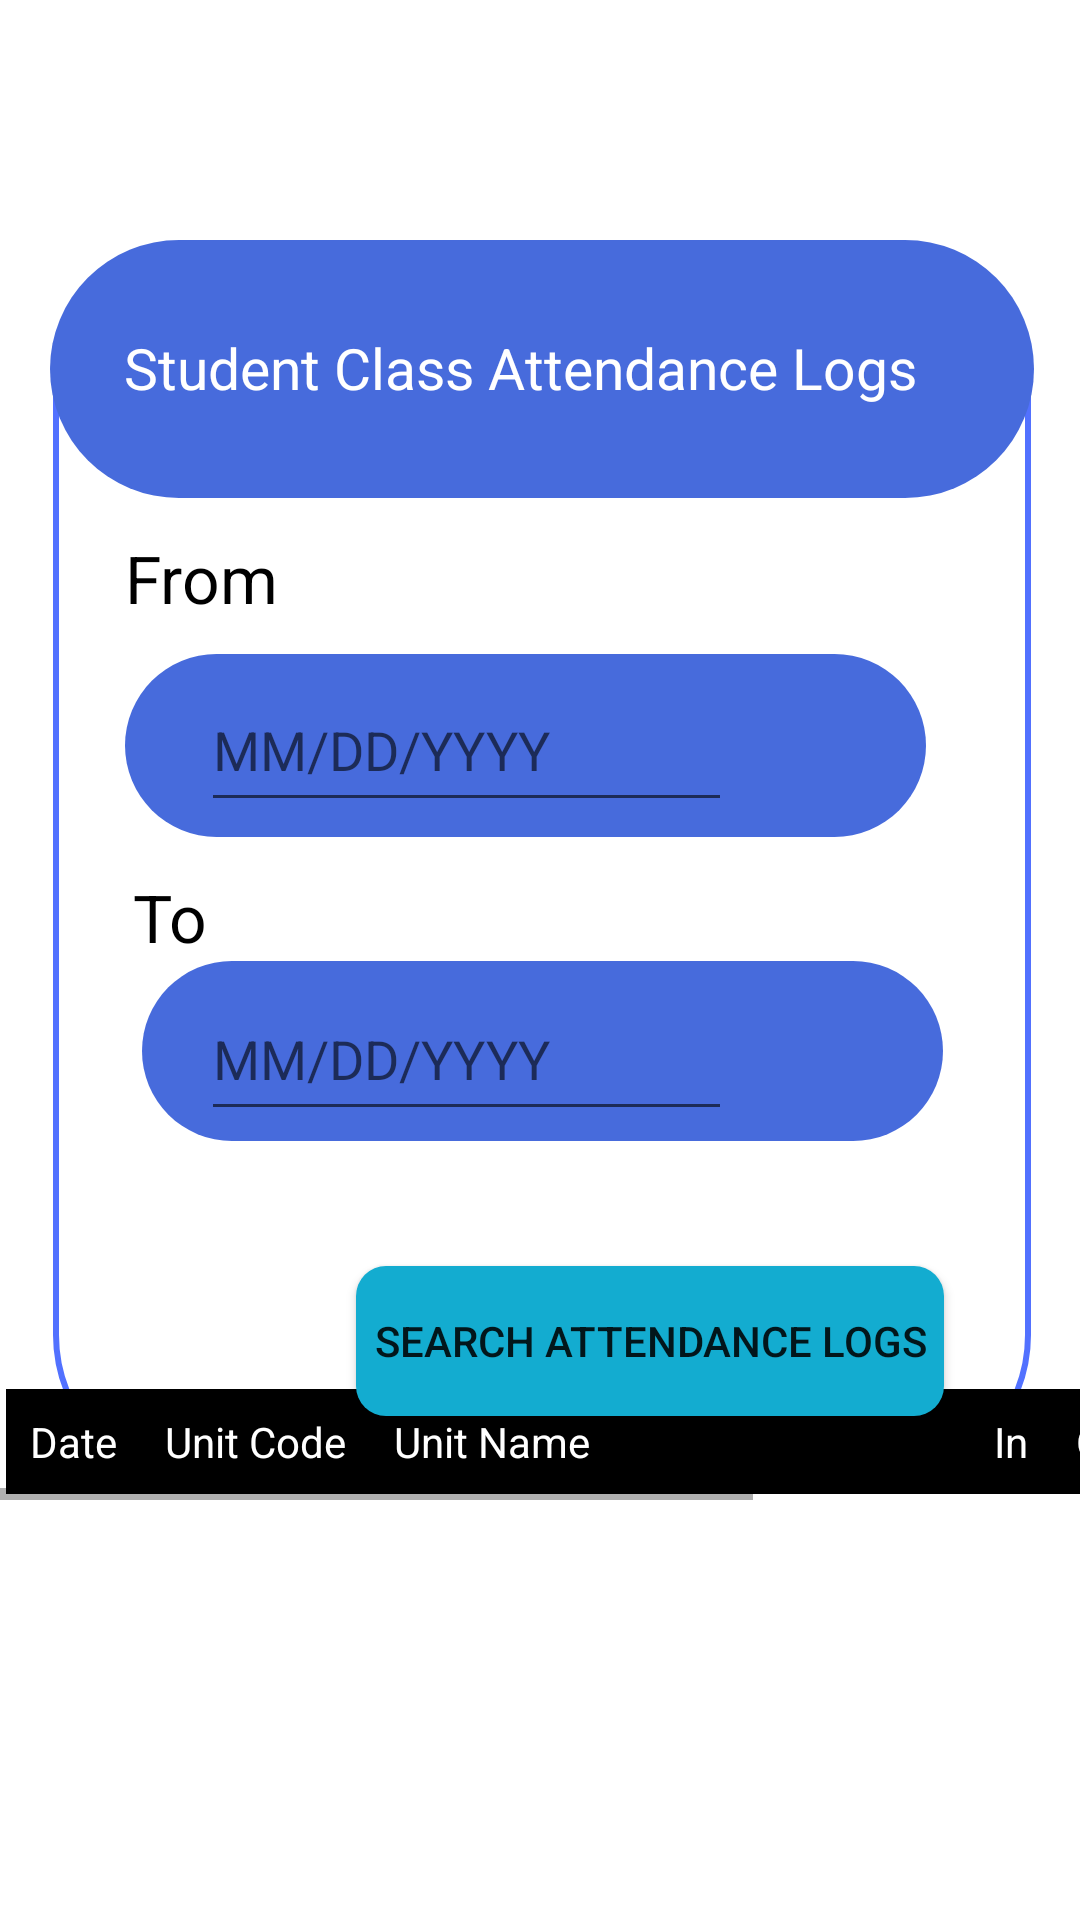

Reconstruct the res/layout file that produces this screen, plus the resources it refers to.
<!-- AndroidManifest.xml: application theme Theme.Geotendy -->
<!-- res/layout/activity_report.xml -->
<?xml version="1.0" encoding="utf-8"?>
<androidx.constraintlayout.widget.ConstraintLayout xmlns:android="http://schemas.android.com/apk/res/android"
    xmlns:app="http://schemas.android.com/apk/res-auto"
    xmlns:tools="http://schemas.android.com/tools"
    android:id="@+id/main"
    android:background="@color/white"
    android:layout_width="match_parent"
    android:layout_height="match_parent"
    tools:context=".ReportActivity">


    <ImageView
        android:id="@+id/imageView9"
        android:layout_width="326dp"
        android:layout_height="416dp"
        android:layout_marginTop="80dp"
        app:layout_constraintEnd_toEndOf="parent"
        app:layout_constraintHorizontal_bias="0.517"
        app:layout_constraintStart_toStartOf="parent"
        app:layout_constraintTop_toTopOf="parent"
        app:srcCompat="@drawable/report_container" />

    <ImageView
        android:id="@+id/imageView8"
        android:layout_width="328dp"
        android:layout_height="86dp"
        app:layout_constraintEnd_toEndOf="@+id/imageView9"
        app:layout_constraintHorizontal_bias="0.506"
        app:layout_constraintStart_toStartOf="@+id/imageView9"
        app:layout_constraintTop_toTopOf="@+id/imageView9"
        app:srcCompat="@drawable/rectangle" />

    <TextView
        android:id="@+id/textView7"
        android:layout_width="279dp"
        android:layout_height="27dp"
        android:text="Student Class Attendance Logs"
        android:textColor="@color/white"
        android:textSize="19dp"
        app:layout_constraintBottom_toBottomOf="@+id/imageView8"
        app:layout_constraintEnd_toEndOf="@+id/imageView8"
        app:layout_constraintStart_toStartOf="@+id/imageView8"
        app:layout_constraintTop_toTopOf="@+id/imageView8" />

    

    <ImageView
        android:id="@+id/imageView10"
        android:layout_width="267dp"
        android:layout_height="61dp"
        android:layout_marginTop="8dp"
        app:layout_constraintEnd_toEndOf="@+id/imageView9"
        app:layout_constraintHorizontal_bias="0.406"
        app:layout_constraintStart_toStartOf="@+id/imageView9"
        app:layout_constraintTop_toBottomOf="@+id/textView10"
        app:srcCompat="@drawable/rectangle" />

    <EditText
        android:id="@+id/etFromDate"
        android:layout_width="177dp"
        android:layout_height="51dp"
        android:clickable="true"
        android:focusable="false"
        android:hint="MM/DD/YYYY"
        app:layout_constraintBottom_toBottomOf="@+id/imageView10"
        app:layout_constraintEnd_toEndOf="@+id/imageView10"
        app:layout_constraintHorizontal_bias="0.282"
        app:layout_constraintStart_toStartOf="@+id/imageView10"
        app:layout_constraintTop_toTopOf="@+id/imageView10"
        app:layout_constraintVertical_bias="0.484" />

    <TextView
        android:id="@+id/textView10"
        android:layout_width="126dp"
        android:layout_height="32dp"
        android:layout_marginTop="12dp"
        android:text="From"
        android:textColor="@color/black"
        android:textSize="22dp"
        app:layout_constraintEnd_toEndOf="@+id/imageView9"
        app:layout_constraintHorizontal_bias="0.12"
        app:layout_constraintStart_toStartOf="@+id/imageView9"
        app:layout_constraintTop_toBottomOf="@+id/imageView8" />

    <TextView
        android:id="@+id/textView11"
        android:layout_width="wrap_content"
        android:layout_height="wrap_content"
        android:layout_marginTop="12dp"
        android:text="To"
        android:textColor="@color/black"
        android:textSize="22dp"
        app:layout_constraintEnd_toEndOf="@+id/imageView9"
        app:layout_constraintHorizontal_bias="0.089"
        app:layout_constraintStart_toStartOf="@+id/imageView9"
        app:layout_constraintTop_toBottomOf="@+id/imageView10" />

    <ImageView
        android:id="@+id/imageView11"
        android:layout_width="267dp"
        android:layout_height="60dp"
        app:layout_constraintEnd_toEndOf="@+id/imageView9"
        app:layout_constraintStart_toStartOf="@+id/imageView9"
        app:layout_constraintTop_toBottomOf="@+id/textView11"
        app:srcCompat="@drawable/rectangle" />

    
    <EditText
        android:id="@+id/etToDate"
        android:layout_width="177dp"
        android:layout_height="51dp"
        android:clickable="true"
        android:focusable="false"
        android:hint="MM/DD/YYYY"
        app:layout_constraintBottom_toBottomOf="@+id/imageView11"
        app:layout_constraintEnd_toEndOf="@+id/imageView11"
        app:layout_constraintHorizontal_bias="0.22"
        app:layout_constraintStart_toStartOf="@+id/imageView11"
        app:layout_constraintTop_toTopOf="@+id/imageView11"
        app:layout_constraintVertical_bias="0.631" />

    <Button
        android:id="@+id/button2"
        android:layout_width="196dp"
        android:layout_height="50dp"
        android:layout_marginBottom="24dp"
        android:background="@drawable/att_button"
        android:text="Search Attendance Logs"
        app:layout_constraintBottom_toBottomOf="@+id/imageView9"
        app:layout_constraintEnd_toEndOf="@+id/imageView9"
        app:layout_constraintHorizontal_bias="0.776"
        app:layout_constraintStart_toStartOf="@+id/imageView9" />

    
    <HorizontalScrollView
        android:layout_width="match_parent"
        android:layout_height="wrap_content"
        android:layout_marginBottom="140dp"
        app:layout_constraintBottom_toBottomOf="parent"
        app:layout_constraintEnd_toEndOf="parent"
        app:layout_constraintHorizontal_bias="0.0"
        app:layout_constraintStart_toStartOf="parent">


        <TableLayout
            android:id="@+id/tableLayout"
            android:layout_width="wrap_content"
            android:layout_height="wrap_content"
            android:layout_marginTop="8dp"
            android:padding="2dp"
            android:stretchColumns="2">

            
            <TableRow
                android:layout_width="wrap_content"
                android:layout_height="wrap_content"
                android:background="@android:color/black">

                <TextView
                    android:layout_width="wrap_content"
                    android:layout_height="wrap_content"
                    android:background="@android:color/black"
                    android:padding="8dp"
                    android:text="Date"
                    android:textColor="@android:color/white"
                    android:textSize="14sp" />

                <TextView
                    android:layout_width="wrap_content"
                    android:layout_height="wrap_content"
                    android:background="@android:color/black"
                    android:padding="8dp"
                    android:text="Unit Code"
                    android:textColor="@android:color/white"
                    android:textSize="14sp" />

                <TextView
                    android:layout_width="200dp"
                    android:layout_height="wrap_content"
                    android:background="@android:color/black"
                    android:ellipsize="end"
                    android:maxLines="1"
                    android:padding="8dp"
                    android:singleLine="true"
                    android:text="Unit Name"
                    android:textColor="@android:color/white"
                    android:textSize="14sp" />

                <TextView
                    android:layout_width="wrap_content"
                    android:layout_height="wrap_content"
                    android:background="@android:color/black"
                    android:padding="8dp"
                    android:text="In"
                    android:textColor="@android:color/white"
                    android:textSize="14sp" />

                <TextView
                    android:layout_width="wrap_content"
                    android:layout_height="wrap_content"
                    android:background="@android:color/black"
                    android:padding="8dp"
                    android:text="Out"
                    android:textColor="@android:color/white"
                    android:textSize="14sp" />

                <TextView
                    android:layout_width="wrap_content"
                    android:layout_height="wrap_content"
                    android:background="@android:color/black"
                    android:padding="8dp"
                    android:text="Duration"
                    android:textColor="@android:color/white"
                    android:textSize="14sp" />

                <TextView
                    android:layout_width="wrap_content"
                    android:layout_height="wrap_content"
                    android:background="@android:color/black"
                    android:padding="8dp"
                    android:text="Status"
                    android:textColor="@android:color/white"
                    android:textSize="14sp" />
            </TableRow>

            
        </TableLayout>
    </HorizontalScrollView>


</androidx.constraintlayout.widget.ConstraintLayout>
<!-- resources referenced by this layout -->
<resources>
  <color name="black">#FF000000</color>
  <color name="white">#FFFFFFFF</color>
  <!-- drawable att_button (drawable) -->
  <?xml version="1.0" encoding="utf-8"?>
  <selector xmlns:android="http://schemas.android.com/apk/res/android">
      <item>
          <shape android:shape="rectangle">
              <solid
                  android:color="#13ACD0"/>
              <corners android:radius="10dp"/>
          </shape>
      </item>
  </selector>
  <!-- drawable rectangle (drawable) -->
  <?xml version="1.0" encoding="utf-8"?>
  <selector xmlns:android="http://schemas.android.com/apk/res/android">
      <item>
          <shape android:shape="rectangle">
              <solid
                  android:color="#476bdc"/>
              <corners android:radius="50dp"/>
          </shape>
      </item>
  </selector>
  <!-- drawable report_container (drawable) -->
  <?xml version="1.0" encoding="utf-8"?>
  <shape xmlns:android="http://schemas.android.com/apk/res/android">
      <stroke android:color="#5271ff" android:width="2dp"/>
      <corners android:radius="50dp" />
  </shape>
  <style name="Theme.Geotendy" parent="Theme.AppCompat.Light.DarkActionBar">
          <item name="colorPrimary">@color/purple_500</item>
          <item name="colorPrimaryDark">@color/purple_700</item>
          <item name="colorAccent">@color/teal_200</item>
      </style>
  <color name="purple_500">#FF6200EE</color>
  <color name="purple_700">#FF3700B3</color>
  <color name="teal_200">#FF03DAC5</color>
</resources>
